Run: headless pygame with SDL's dummy video driver; simulated clock (each Clock.tick advances the game by its frame time, no real sleeping); random seed 0; keys injected as events and as key.get_pressed() state; no mouse input.
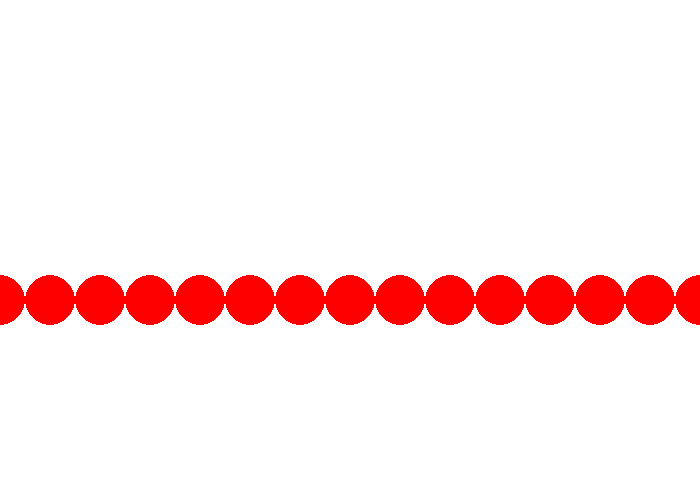
Frame 1 of 4 · flips 1–60 · no input
Frame 2 of 4 · flips 61–180 · tapped SPACE, RETURN · held RIGHT (→), D · screen unchanged from frame 1, image omitted
Frame 3 of 4 · flips 181–300 · held DOWN (↓), S · screen unchanged from frame 2, image omitted
Frame 4 of 4 · flips 301–420 · held LEFT (←), A, UP (↑), W · screen unchanged from frame 3, image omitted

The pygame program that drew these frames:

# example for drawing multiple objects at once using a for loop

# dimensions of the window
width = 700
height = 500

def draw(canvas):
    # makes the background white
    canvas.fill((255,255,255))

    # draw a row of circles left to right across the screen
    x = 0
    for i in range(0, 20):
        pygame.draw.circle(canvas, (255,0,0), (x, 300), 25)
        x += 50


# don't touch the below code!
################################

import pygame, sys
from pygame.constants import KEYDOWN
from pygame.locals import QUIT

pygame.init()
window = pygame.display.set_mode((width, height))
pygame.display.set_caption('Graphics Starter')
pygame.font.init()
my_font = pygame.font.SysFont('Comic Sans MS', 30)
while True:
    draw(window)
    for event in pygame.event.get():
        if event.type == QUIT:
            pygame.quit()
            sys.exit()
    pygame.display.update()
